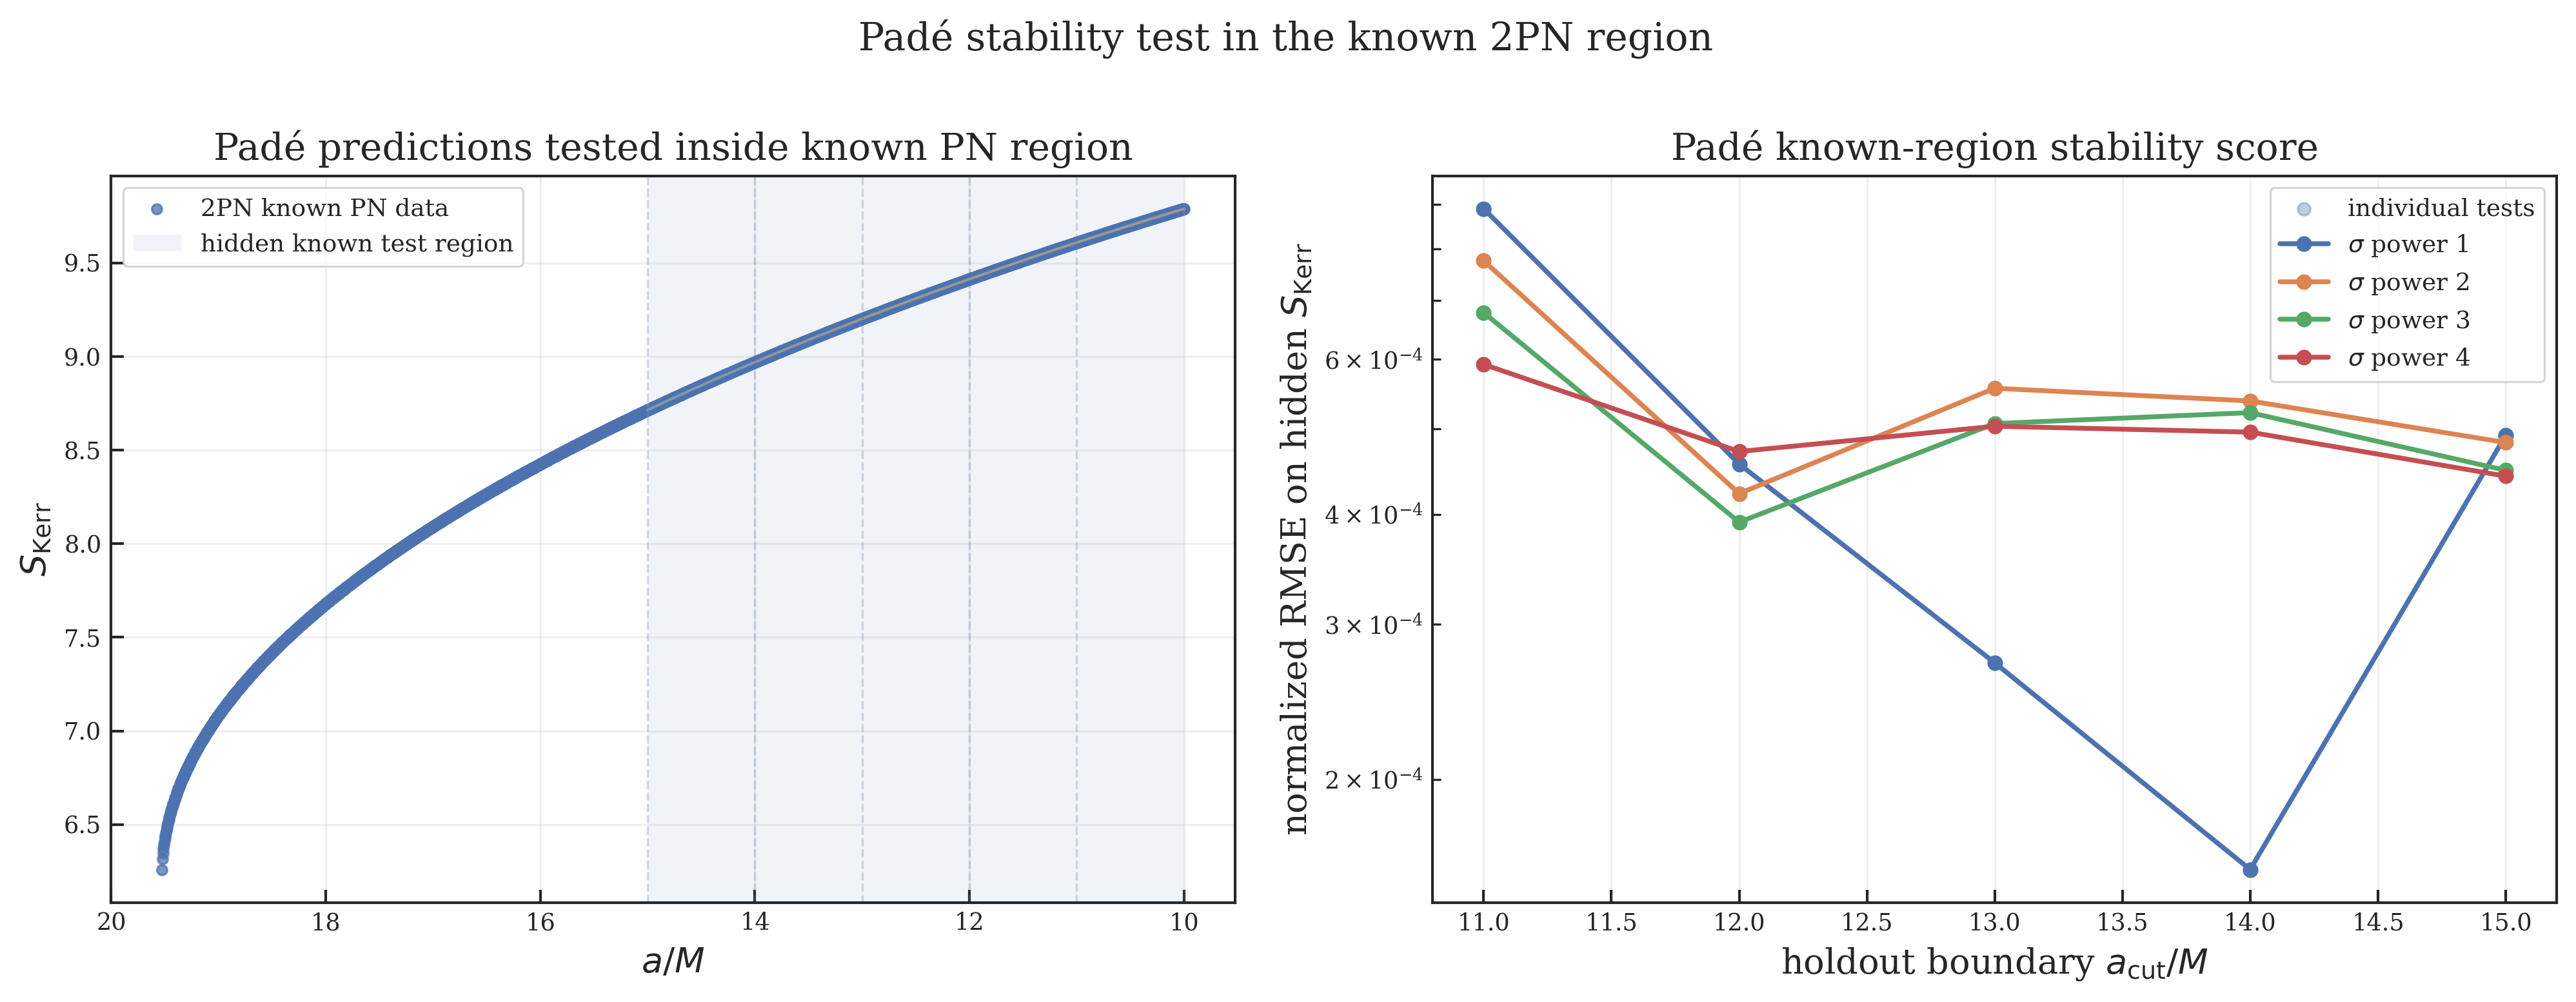

The table this chart was drawn from, first rows:
PN_order, method, pade_order, sigma_power, holdout_cut, a_known_min, a_known_max, n_train, n_hidden, status, error, n_eval, nrmse_Ebind, nrmse_chi, nrmse_S, bias_S, max_abs_residual_S, stability_score
2PN, Padé, 2/1, 1.0, 11.0, 10.0, 19.53, 2493, 414, success, , 2000, 0.03117, 0.001036, 0.0008893, -4.3811051424369474e-05, 7.275116437277518e-05, 0.0331
2PN, Padé, 2/1, 2.0, 11.0, 10.0, 19.53, 2493, 414, success, , 2000, 0.02721, 0.0009051, 0.0007762, -3.791548159551361e-05, 6.507656825149866e-05, 0.02889
2PN, Padé, 2/1, 3.0, 11.0, 10.0, 19.53, 2493, 414, success, , 2000, 0.02377, 0.0007914, 0.0006777, -3.281017881434867e-05, 5.8174387605802735e-05, 0.02524
2PN, Padé, 2/1, 4.0, 11.0, 10.0, 19.53, 2493, 414, success, , 2000, 0.02077, 0.0006922, 0.0005919, -2.8389123054494368e-05, 5.196222755010638e-05, 0.02206
2PN, Padé, 2/1, 1.0, 12.0, 10.0, 19.53, 2115, 792, success, , 2000, 0.02396, 0.00089, 0.0004561, -4.383577620088097e-05, 9.144961029505794e-05, 0.0253
2PN, Padé, 2/1, 2.0, 12.0, 10.0, 19.53, 2115, 792, success, , 2000, 0.02217, 0.000824, 0.0004222, -4.0175676015898886e-05, 8.608890798988966e-05, 0.02342
2PN, Padé, 2/1, 3.0, 12.0, 10.0, 19.53, 2115, 792, success, , 2000, 0.02053, 0.0007624, 0.0003918, -3.691556159394693e-05, 8.118497805931213e-05, 0.02168
2PN, Padé, 2/1, 4.0, 12.0, 10.0, 19.53, 2115, 792, success, , 2000, 0.004169, 0.0007058, 0.0004712, 4.03344043424223e-05, 0.0001126, 0.005346
2PN, Padé, 2/1, 1.0, 13.0, 10.0, 19.53, 1767, 1140, success, , 2000, 0.02186, 0.0008623, 0.0002712, -3.8839745363249636e-05, 9.299343100543922e-05, 0.02299
2PN, Padé, 2/1, 2.0, 13.0, 10.0, 19.53, 1767, 1140, success, , 2000, 0.004665, 0.0008246, 0.0005561, 7.070623077287764e-05, 0.000223, 0.006046
2PN, Padé, 2/1, 3.0, 13.0, 10.0, 19.53, 1767, 1140, success, , 2000, 0.004917, 0.0007871, 0.0005071, 6.395077348160782e-05, 0.0002051, 0.006211
2PN, Padé, 2/1, 4.0, 13.0, 10.0, 19.53, 1767, 1140, success, , 2000, 0.004302, 0.0007514, 0.0005035, 6.328508593167648e-05, 0.0002045, 0.005557
2PN, Padé, 2/1, 1.0, 14.0, 10.0, 19.53, 1445, 1462, success, , 2000, 0.02089, 0.0008545, 0.000158, -3.0583517946467964e-05, 7.936885275050543e-05, 0.0219
2PN, Padé, 2/1, 2.0, 14.0, 10.0, 19.53, 1445, 1462, success, , 2000, 0.005011, 0.0008343, 0.0005379, 9.021209609237246e-05, 0.0003212, 0.006384
2PN, Padé, 2/1, 3.0, 14.0, 10.0, 19.53, 1445, 1462, success, , 2000, 0.004901, 0.0008115, 0.0005217, 8.715089597336689e-05, 0.0003128, 0.006234
2PN, Padé, 2/1, 4.0, 14.0, 10.0, 19.53, 1445, 1462, success, , 2000, 0.005021, 0.0007894, 0.0004958, 8.241818202690343e-05, 0.0002987, 0.006307
2PN, Padé, 2/1, 1.0, 15.0, 10.0, 19.53, 1146, 1761, success, , 2000, 0.006268, 0.0008554, 0.0004914, 0.0001031, 0.0004053, 0.007614
2PN, Padé, 2/1, 2.0, 15.0, 10.0, 19.53, 1146, 1761, success, , 2000, 0.006192, 0.0008419, 0.0004825, 0.000101, 0.0003989, 0.007516
2PN, Padé, 2/1, 3.0, 15.0, 10.0, 19.53, 1146, 1761, success, , 2000, 0.006738, 0.0008285, 0.0004487, 9.34691816116855e-05, 0.0003726, 0.008015
2PN, Padé, 2/1, 4.0, 15.0, 10.0, 19.53, 1146, 1761, success, , 2000, 0.006615, 0.0008152, 0.0004419, 9.184473706326913e-05, 0.0003678, 0.007872
